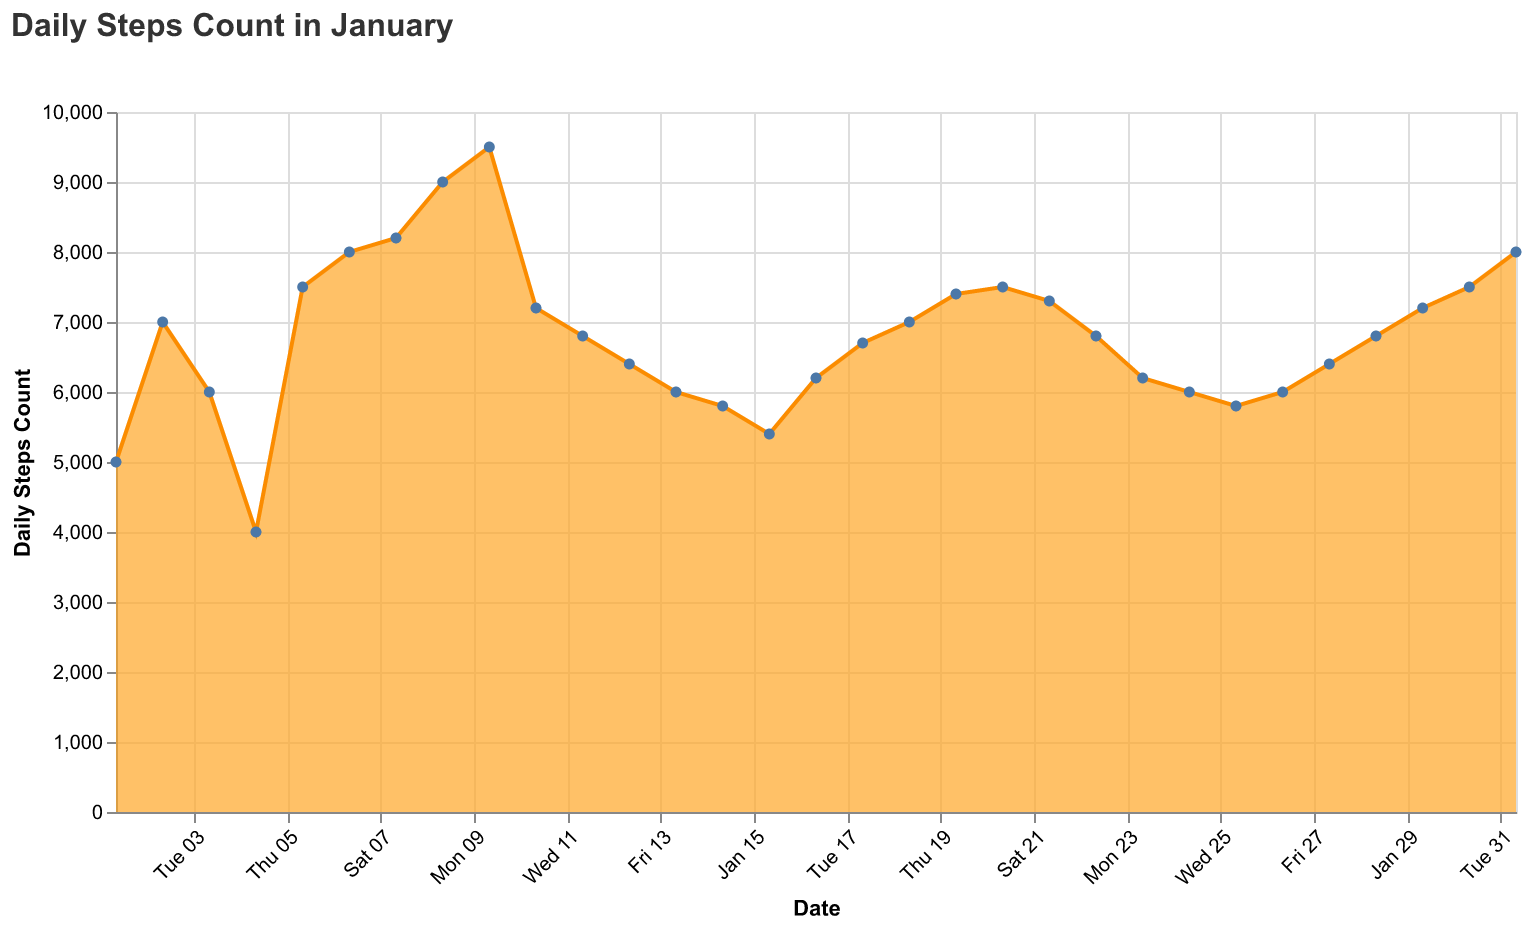

The data file committed next to this chart (first rows):
Date, Steps
2023-01-01, 5000
2023-01-02, 7000
2023-01-03, 6000
2023-01-04, 4000
2023-01-05, 7500
2023-01-06, 8000
2023-01-07, 8200
2023-01-08, 9000
2023-01-09, 9500
2023-01-10, 7200
2023-01-11, 6800
2023-01-12, 6400
2023-01-13, 6000
2023-01-14, 5800
2023-01-15, 5400
2023-01-16, 6200
2023-01-17, 6700
2023-01-18, 7000
2023-01-19, 7400
2023-01-20, 7500
2023-01-21, 7300
2023-01-22, 6800
2023-01-23, 6200
2023-01-24, 6000
2023-01-25, 5800
2023-01-26, 6000
2023-01-27, 6400
2023-01-28, 6800
2023-01-29, 7200
2023-01-30, 7500
2023-01-31, 8000
